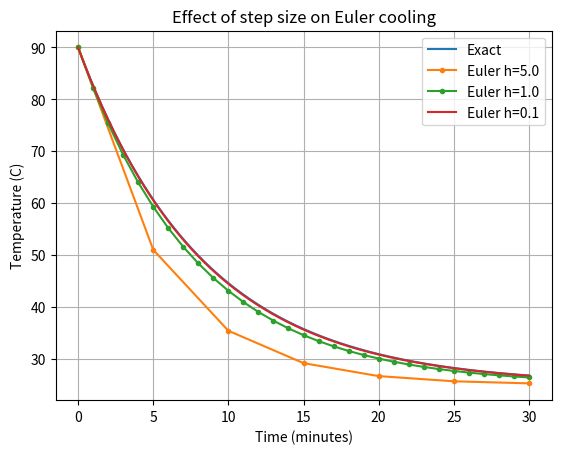

Source code (Python):
import numpy as np, matplotlib.pyplot as plt
def euler_cool(h,T0=90,Ta=25,k=0.12,end=30):
    t=np.arange(0,end+h/2,h); T=np.zeros_like(t); T[0]=T0
    for i in range(len(t)-1): T[i+1]=T[i]+h*(-k*(T[i]-Ta))
    return t,T
ex=lambda t: 25+65*np.exp(-0.12*t)
print("--- PARAMETER CHANGE: step size h ---")
plt.plot(np.linspace(0,30,300),ex(np.linspace(0,30,300)),label="Exact")
for h in (5.0,1.0,0.1):
    t,T=euler_cool(h); print(f"h={h}: T(30)={T[-1]:.3f} C | error {abs(T[-1]-ex(30)):.4f} C")
    plt.plot(t,T,marker="o" if h>=1 else None,markersize=3,label=f"Euler h={h}")
plt.xlabel("Time (minutes)"); plt.ylabel("Temperature (C)"); plt.title("Effect of step size on Euler cooling"); plt.legend(); plt.grid(True); plt.show()
print("--- RELATED CASE: fish population in a pond (logistic growth), h = 1 month ---")
r,K,P0=0.3,5000.,200.
P=[P0]
for m in range(24): P.append(P[-1]+1.0*r*P[-1]*(1-P[-1]/K))
exact=lambda t: K/(1+(K-P0)/P0*np.exp(-r*t))
for m in (6,12,18,24): print(f"month {m:>2}: Euler {P[m]:8.1f} | exact {exact(m):8.1f} | error {abs(P[m]-exact(m)):6.1f}")
